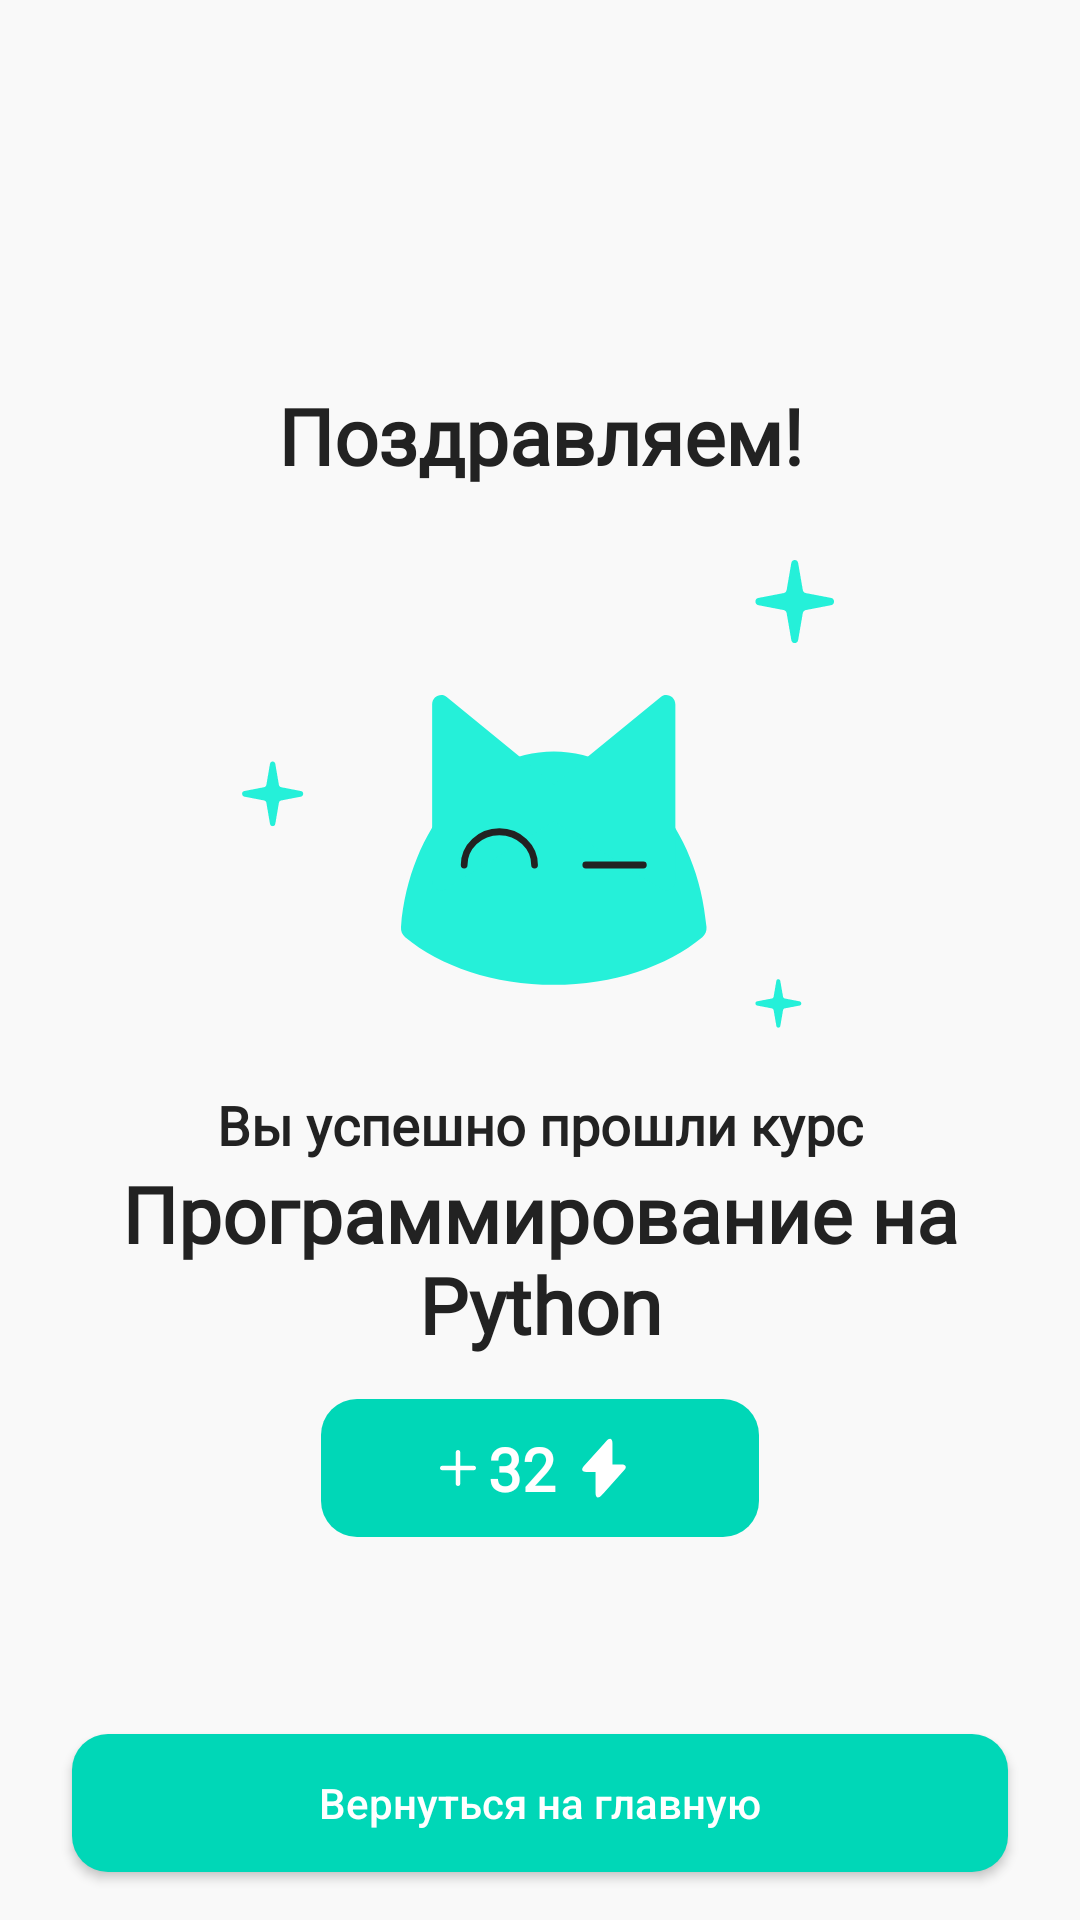

Reconstruct the res/layout file that produces this screen, plus the resources it refers to.
<!-- AndroidManifest.xml: application theme Theme.FinalProdProject -->
<!-- res/layout/course_end.xml -->
<?xml version="1.0" encoding="utf-8"?>
<androidx.constraintlayout.widget.ConstraintLayout xmlns:android="http://schemas.android.com/apk/res/android"
    android:layout_width="match_parent"
    android:layout_height="match_parent"
    android:background="@color/background_color"
    xmlns:app="http://schemas.android.com/apk/res-auto">

    <TextView
        android:id="@+id/title1"
        android:textFontWeight="700"
        android:fontFamily="@font/sf_pro_display_bold"
        android:textSize="26sp"
        android:text="Поздравляем!"
        app:layout_constraintStart_toStartOf="parent"
        app:layout_constraintEnd_toEndOf="parent"
        app:layout_constraintVertical_chainStyle="packed"
        app:layout_constraintTop_toTopOf="parent"
        app:layout_constraintBottom_toTopOf="@id/main_icon"
        android:textColor="#222222"
        android:layout_width="wrap_content"
        android:layout_height="wrap_content"/>

    <ImageView
        android:id="@+id/main_icon"
        android:background="@drawable/final_icon"
        android:layout_marginTop="24dp"
        android:layout_width="220dp"
        android:layout_height="156dp"
        app:layout_constraintStart_toStartOf="parent"
        app:layout_constraintEnd_toEndOf="parent"
        app:layout_constraintVertical_chainStyle="packed"
        app:layout_constraintTop_toBottomOf="@id/title1"
        app:layout_constraintBottom_toTopOf="@id/title2"/>

    <TextView
        android:id="@+id/title2"
        android:textFontWeight="700"
        android:fontFamily="@font/sf_pro_display_bold"
        android:textSize="18sp"
        android:layout_marginTop="20dp"
        android:text="Вы успешно прошли курс"
        android:textColor="#222222"
        android:layout_width="wrap_content"
        android:layout_height="wrap_content"
        app:layout_constraintStart_toStartOf="parent"
        app:layout_constraintEnd_toEndOf="parent"
        app:layout_constraintVertical_chainStyle="packed"
        app:layout_constraintTop_toBottomOf="@id/main_icon"
        app:layout_constraintBottom_toTopOf="@id/course_name"/>

    <TextView
        android:id="@+id/course_name"
        android:textFontWeight="700"
        android:fontFamily="@font/sf_pro_display_bold"
        android:textSize="26sp"
        android:text="Программирование на Python"
        android:textColor="#222222"
        android:layout_width="match_parent"
        android:layout_marginStart="24dp"
        android:layout_marginEnd="24dp"
        android:gravity="center"
        android:layout_height="wrap_content"
        app:layout_constraintStart_toStartOf="parent"
        app:layout_constraintEnd_toEndOf="parent"
        app:layout_constraintVertical_chainStyle="packed"
        app:layout_constraintTop_toBottomOf="@id/title2"
        app:layout_constraintBottom_toTopOf="@id/points_card"/>

    <ImageView
        android:id="@+id/points_card"
        android:background="@drawable/corners_12"
        android:backgroundTint="@color/main_color"
        android:layout_width="146dp"
        android:layout_height="46dp"
        android:layout_marginTop="14dp"
        app:layout_constraintStart_toStartOf="parent"
        app:layout_constraintEnd_toEndOf="parent"
        app:layout_constraintBottom_toBottomOf="parent"
        app:layout_constraintVertical_chainStyle="packed"
        app:layout_constraintTop_toBottomOf="@id/course_name" />

    <ImageView
        android:id="@+id/plus_icon"
        app:layout_constraintTop_toTopOf="@id/points_card"
        app:layout_constraintBottom_toBottomOf="@id/points_card"
        app:layout_constraintStart_toStartOf="@id/points_card"
        android:background="@drawable/plus"
        app:layout_constraintHorizontal_chainStyle="packed"
        app:layout_constraintEnd_toStartOf="@id/points_val"
        android:layout_width="12dp"
        android:layout_height="12dp"/>

    <TextView
        android:id="@+id/points_val"
        android:textFontWeight="700"
        android:fontFamily="@font/sf_pro_display_bold"
        android:textSize="20sp"
        android:text="32"
        app:layout_constraintHorizontal_chainStyle="packed"
        android:layout_marginStart="4dp"
        app:layout_constraintStart_toEndOf="@id/plus_icon"
        app:layout_constraintEnd_toStartOf="@id/lightning"
        app:layout_constraintTop_toTopOf="@id/points_card"
        app:layout_constraintBottom_toBottomOf="@id/points_card"
        android:textColor="@color/white"
        android:layout_width="wrap_content"
        android:layout_height="wrap_content"/>

    <ImageView
        android:id="@+id/lightning"
        app:layout_constraintTop_toTopOf="@id/points_card"
        app:layout_constraintBottom_toBottomOf="@id/points_card"
        app:layout_constraintStart_toEndOf="@id/points_val"
        app:layout_constraintEnd_toEndOf="@id/points_card"
        android:background="@drawable/lightning"
        app:layout_constraintHorizontal_chainStyle="packed"
        android:layout_marginStart="4dp"
        android:layout_width="24dp"
        android:layout_height="24dp"/>
    
    <androidx.appcompat.widget.AppCompatButton
        app:layout_constraintBottom_toBottomOf="parent"
        android:layout_marginBottom="16dp"
        android:backgroundTint="@color/main_color"
        app:layout_constraintStart_toStartOf="parent"
        app:layout_constraintEnd_toEndOf="parent"
        android:background="@drawable/corners_12"
        android:text="Вернуться на главную"
        android:textColor="@color/white"
        android:textAllCaps="false"
        android:layout_width="312dp"
        android:layout_height="46dp"/>

</androidx.constraintlayout.widget.ConstraintLayout>
<!-- resources referenced by this layout -->
<resources>
  <color name="background_color">#F9F9F9</color>
  <color name="main_color">#00D7B7</color>
  <color name="white">#FFFFFFFF</color>
  <!-- drawable corners_12 (drawable) -->
  <?xml version="1.0" encoding="UTF-8"?>
  <shape xmlns:android="http://schemas.android.com/apk/res/android">
      <corners android:radius="12sp" />
      <solid android:color="@color/background_color"/>
  </shape>
  <!-- drawable final_icon: vector/xml drawable (drawable, 2582 chars, omitted) -->
  <!-- drawable lightning (drawable) -->
  <?xml version="1.0" encoding="utf-8"?>
  <vector xmlns:android="http://schemas.android.com/apk/res/android"
      android:width="50dp"
      android:height="51dp"
      android:viewportWidth="50"
      android:viewportHeight="51">
      <path
          android:fillColor="@color/white"
          android:pathData="M25 8.25v34.7l-1.67 1.9c-2.31 2.63-4.2 1.92-4.2-1.58v-15h-6.44c-2.92 0-3.73-1.8-1.8-3.98L25 8.25Z"/>
      <path
          android:fillColor="@color/white"
          android:pathData="M39.1 26.92L25 42.96V8.25l1.67-1.9c2.3-2.62 4.2-1.91 4.2 1.59v15h6.44c2.92 0 3.73 1.79 1.8 3.98Z"/>
  </vector>
  <!-- drawable plus (drawable) -->
  <vector xmlns:android="http://schemas.android.com/apk/res/android"
      android:width="16dp"
      android:height="16dp"
      android:viewportWidth="16"
      android:viewportHeight="16">
      <path
          android:fillColor="@color/white"
          android:pathData="M8 0c0.55 0 1 0.45 1 1v6h6c0.55 0 1 0.45 1 1s-0.45 1-1 1H9v6c0 0.55-0.45 1-1 1s-1-0.45-1-1V9H1C0.45 9 0 8.55 0 8s0.45-1 1-1h6V1c0-0.55 0.45-1 1-1Z"/>
  </vector>
  <style name="Theme.FinalProdProject" parent="Base.Theme.FinalProdProject" />
  <style name="Base.Theme.FinalProdProject" parent="Theme.AppCompat.Light.NoActionBar">
          
          <item name="android:colorPrimary">@android:color/black</item>
          <item name="android:statusBarColor">@android:color/black</item>
          <item name="android:windowBackground">@android:color/white</item>
          <item name="android:textColor">@android:color/black</item>
      </style>
</resources>
